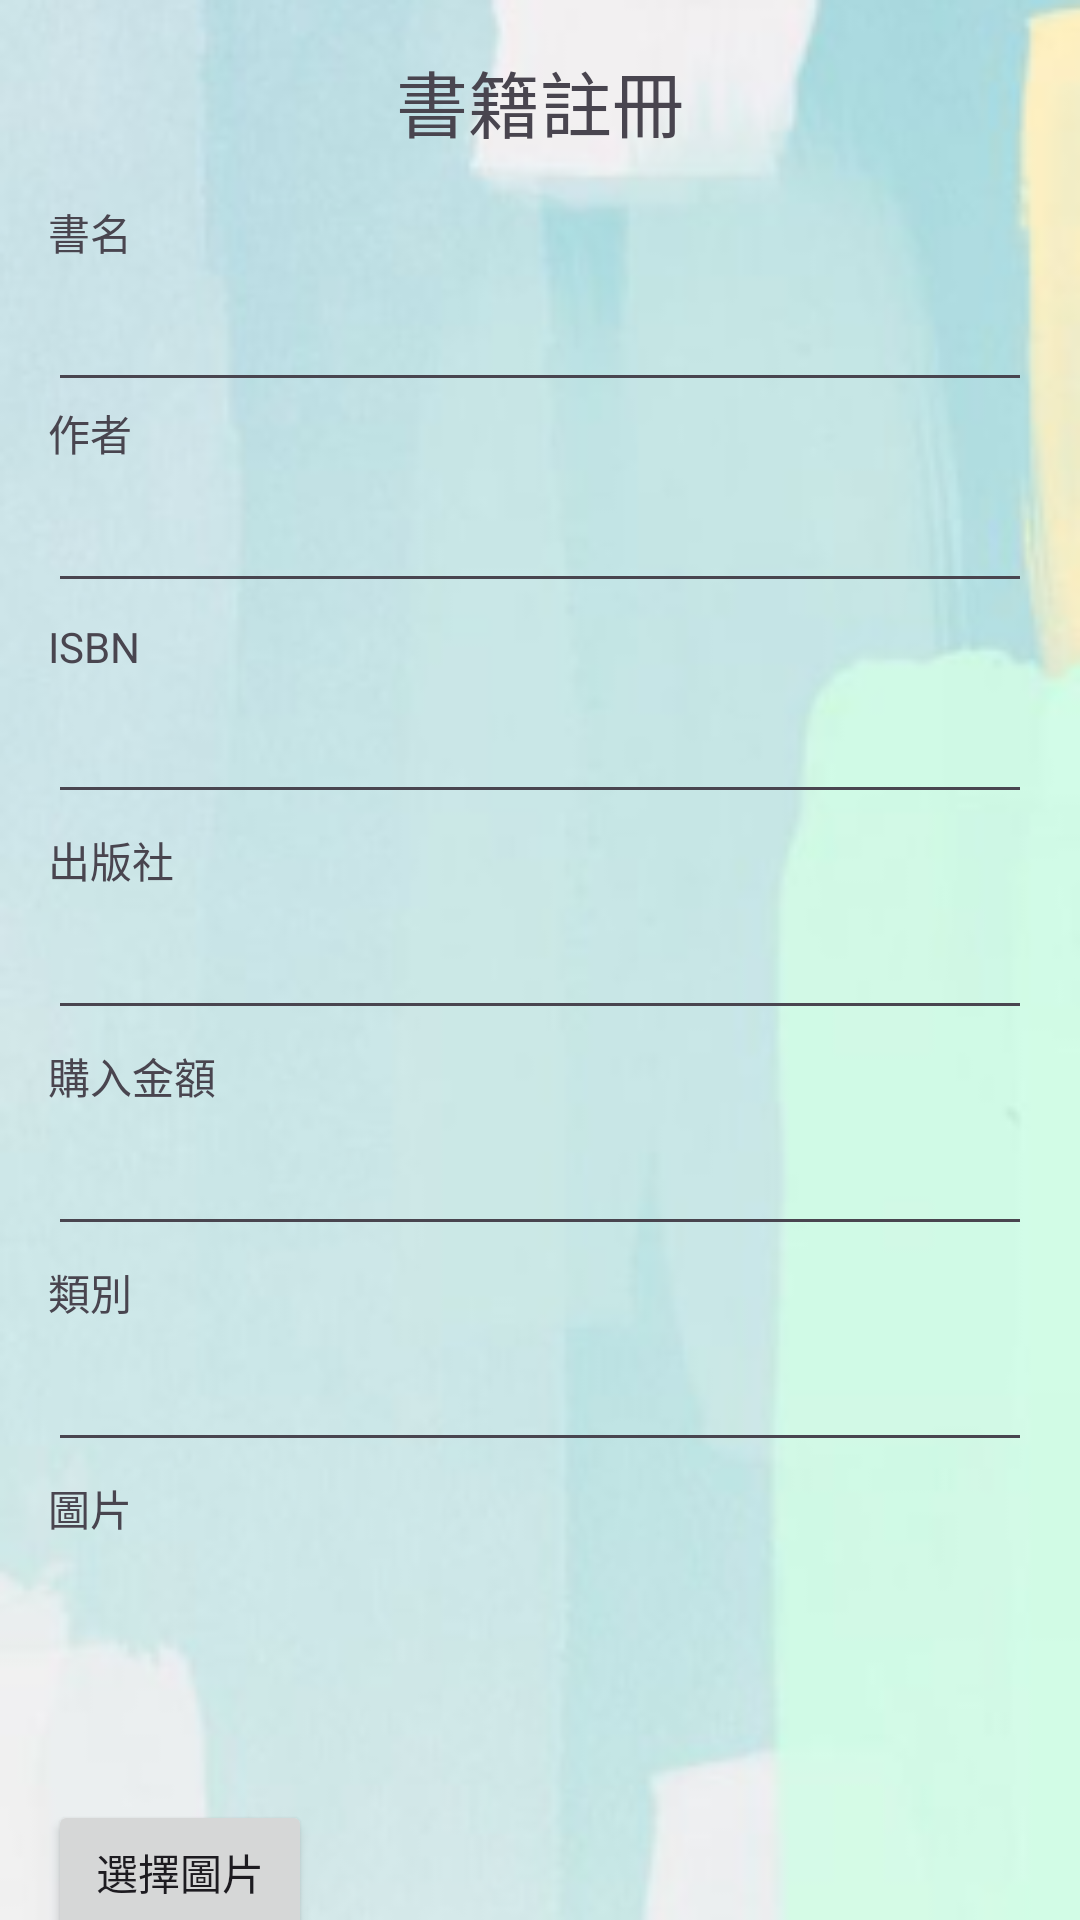

Produce the Android XML layout that renders to this screen, including the resource entries it uses.
<!-- AndroidManifest.xml: application theme Theme.App_develop_groovy -->
<!-- res/layout/book_register_layout.xml -->
<?xml version="1.0" encoding="utf-8"?>
<androidx.constraintlayout.widget.ConstraintLayout xmlns:android="http://schemas.android.com/apk/res/android"
    xmlns:app="http://schemas.android.com/apk/res-auto"
    xmlns:tools="http://schemas.android.com/tools"
    android:background="@drawable/background"
    android:id="@+id/main"
    android:layout_width="match_parent"
    android:layout_height="match_parent"
    tools:context=".book_register">

    <TextView
        android:id="@+id/textView3"
        android:layout_width="wrap_content"
        android:layout_height="wrap_content"
        android:layout_marginStart="150dp"
        android:layout_marginTop="16dp"
        android:layout_marginEnd="150dp"
        android:text="書籍註冊"
        android:textSize="24sp"
        app:layout_constraintEnd_toEndOf="parent"
        app:layout_constraintStart_toStartOf="parent"
        app:layout_constraintTop_toTopOf="parent" />

    <Button
        android:id="@+id/btn_back_register"
        android:layout_width="0dp"
        android:layout_height="wrap_content"
        android:layout_marginStart="16dp"
        android:layout_marginTop="16dp"
        android:layout_marginEnd="190dp"
        android:text="回首頁"
        app:layout_constraintEnd_toStartOf="@+id/btn_login"
        app:layout_constraintStart_toStartOf="parent"
        app:layout_constraintTop_toBottomOf="@+id/btn_choose_image" />

    <Button
        android:id="@+id/btn_login"
        android:layout_width="0dp"
        android:layout_height="wrap_content"
        android:layout_marginTop="16dp"
        android:layout_marginEnd="16dp"
        android:text="登錄"
        app:layout_constraintEnd_toEndOf="parent"
        app:layout_constraintStart_toEndOf="@+id/btn_back_register"
        app:layout_constraintTop_toBottomOf="@+id/btn_choose_image" />

    <TextView
        android:id="@+id/textView5"
        android:layout_width="wrap_content"
        android:layout_height="wrap_content"
        android:layout_marginStart="16dp"
        android:text="作者"
        android:textSize="14sp"
        app:layout_constraintStart_toStartOf="parent"
        app:layout_constraintTop_toBottomOf="@+id/edit_bookname" />

    <TextView
        android:id="@+id/textView10"
        android:layout_width="wrap_content"
        android:layout_height="wrap_content"
        android:layout_marginStart="16dp"
        android:layout_marginTop="5dp"
        android:text="圖片"
        app:layout_constraintStart_toStartOf="parent"
        app:layout_constraintTop_toBottomOf="@+id/edit_category" />

    <EditText
        android:id="@+id/edit_isbn"
        android:layout_width="0dp"
        android:layout_height="wrap_content"
        android:layout_marginStart="16dp"
        android:layout_marginTop="5dp"
        android:layout_marginEnd="16dp"
        android:ems="10"
        android:inputType="text"
        app:layout_constraintEnd_toEndOf="parent"
        app:layout_constraintStart_toStartOf="parent"
        app:layout_constraintTop_toBottomOf="@+id/textView6" />

    <TextView
        android:id="@+id/textView8"
        android:layout_width="wrap_content"
        android:layout_height="wrap_content"
        android:layout_marginStart="16dp"
        android:layout_marginTop="5dp"
        android:text="購入金額"
        android:textSize="14sp"
        app:layout_constraintStart_toStartOf="parent"
        app:layout_constraintTop_toBottomOf="@+id/edit_publishing" />

    <EditText
        android:id="@+id/edit_money"
        android:layout_width="0dp"
        android:layout_height="wrap_content"
        android:layout_marginStart="16dp"
        android:layout_marginTop="5dp"
        android:layout_marginEnd="16dp"
        android:ems="10"
        android:inputType="text"
        app:layout_constraintEnd_toEndOf="parent"
        app:layout_constraintStart_toStartOf="parent"
        app:layout_constraintTop_toBottomOf="@+id/textView8" />

    <TextView
        android:id="@+id/textView4"
        android:layout_width="wrap_content"
        android:layout_height="wrap_content"
        android:layout_marginStart="16dp"
        android:layout_marginTop="16dp"
        android:text="書名"
        android:textSize="14sp"
        app:layout_constraintStart_toStartOf="parent"
        app:layout_constraintTop_toBottomOf="@+id/textView3" />

    <TextView
        android:id="@+id/textView9"
        android:layout_width="wrap_content"
        android:layout_height="wrap_content"
        android:layout_marginStart="16dp"
        android:layout_marginTop="5dp"
        android:text="類別"
        app:layout_constraintStart_toStartOf="parent"
        app:layout_constraintTop_toBottomOf="@+id/edit_money" />

    <TextView
        android:id="@+id/textView7"
        android:layout_width="wrap_content"
        android:layout_height="wrap_content"
        android:layout_marginStart="16dp"
        android:layout_marginTop="5dp"
        android:text="出版社"
        android:textSize="14sp"
        app:layout_constraintStart_toStartOf="parent"
        app:layout_constraintTop_toBottomOf="@+id/edit_isbn" />

    <EditText
        android:id="@+id/edit_category"
        android:layout_width="0dp"
        android:layout_height="wrap_content"
        android:layout_marginStart="16dp"
        android:layout_marginTop="5dp"
        android:layout_marginEnd="16dp"
        android:ems="10"
        android:inputType="text"
        app:layout_constraintEnd_toEndOf="parent"
        app:layout_constraintStart_toStartOf="parent"
        app:layout_constraintTop_toBottomOf="@+id/textView9" />

    <EditText
        android:id="@+id/edit_author"
        android:layout_width="0dp"
        android:layout_height="wrap_content"
        android:layout_marginStart="16dp"
        android:layout_marginTop="5dp"
        android:layout_marginEnd="16dp"
        android:ems="10"
        android:inputType="text"
        app:layout_constraintEnd_toEndOf="parent"
        app:layout_constraintStart_toStartOf="parent"
        app:layout_constraintTop_toBottomOf="@+id/textView5" />

    <EditText
        android:id="@+id/edit_publishing"
        android:layout_width="0dp"
        android:layout_height="wrap_content"
        android:layout_marginStart="16dp"
        android:layout_marginTop="5dp"
        android:layout_marginEnd="16dp"
        android:ems="10"
        android:inputType="text"
        app:layout_constraintEnd_toEndOf="parent"
        app:layout_constraintStart_toStartOf="parent"
        app:layout_constraintTop_toBottomOf="@+id/textView7" />

    <TextView
        android:id="@+id/textView6"
        android:layout_width="wrap_content"
        android:layout_height="wrap_content"
        android:layout_marginStart="16dp"
        android:layout_marginTop="5dp"
        android:text="ISBN"
        android:textSize="14sp"
        app:layout_constraintStart_toStartOf="parent"
        app:layout_constraintTop_toBottomOf="@+id/edit_author" />

    <EditText
        android:id="@+id/edit_bookname"
        android:layout_width="0dp"
        android:layout_height="wrap_content"
        android:layout_marginStart="16dp"
        android:layout_marginTop="5dp"
        android:layout_marginEnd="16dp"
        android:ems="10"
        android:inputType="text"
        app:layout_constraintEnd_toEndOf="parent"
        app:layout_constraintStart_toStartOf="parent"
        app:layout_constraintTop_toBottomOf="@+id/textView4" />

    <Button
        android:id="@+id/btn_choose_image"
        android:layout_width="wrap_content"
        android:layout_height="wrap_content"
        android:layout_marginStart="16dp"
        android:layout_marginTop="26dp"
        android:text="選擇圖片"
        app:layout_constraintStart_toStartOf="parent"
        app:layout_constraintTop_toBottomOf="@+id/filename" />

    <TextView
        android:id="@+id/filename"
        android:layout_width="379dp"
        android:layout_height="49dp"
        android:layout_marginStart="16dp"
        android:layout_marginTop="12dp"
        app:layout_constraintEnd_toEndOf="parent"
        app:layout_constraintHorizontal_bias="0.059"
        app:layout_constraintStart_toStartOf="parent"
        app:layout_constraintTop_toBottomOf="@+id/textView10" />
</androidx.constraintlayout.widget.ConstraintLayout>
<!-- resources referenced by this layout -->
<resources>
  <!-- drawable background: png bitmap (drawable, 55816 bytes) -->
  <style name="Theme.App_develop_groovy" parent="Base.Theme.App_develop_groovy" />
  <style name="Base.Theme.App_develop_groovy" parent="Theme.Material3.DayNight.NoActionBar">
          
          
      </style>
</resources>
